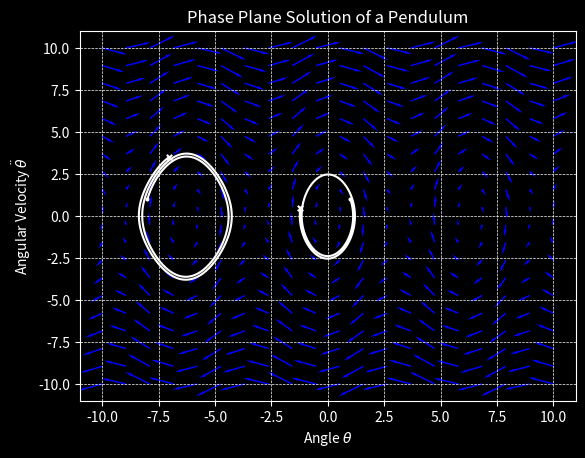

The script that saved this image:
import numpy as np
import matplotlib.pyplot as plt

g = 9.81
l = 2

theta_0 = np.array([-8,1])

def calc_new_state(prev_state, delta_t=0.01):

    state_dt = np.array([prev_state[1], -(g/l)*np.sin(prev_state[0])])
    new_state = prev_state + delta_t * state_dt
    
    return new_state


def calculate_path(init_state, time=5, plot=True, color='#FFFFFF'):
    state_array = np.array([init_state])

    old_state = np.array(init_state)
    for i in range(0, time*100):
        new_state = calc_new_state(old_state)
        state_array = np.append(state_array, [new_state], axis=0)
        old_state = new_state

    state_array = state_array.T

    if plot:
        plt.plot(state_array[0], state_array[1], color=color)
        plt.scatter(init_state[0], init_state[1], 15, marker='.', color=color)
        plt.scatter(state_array.T[-1][0], state_array.T[-1][1], 15, marker='x', color=color)
        return state_array
    else:
        return state_array



theta = np.linspace(-10, 10, 20)
theta_dot = np.linspace(-10, 10, 20)


plt.style.use('dark_background')
fig, ax = plt.subplots()

calculate_path(theta_0, time=8)
calculate_path([1, 1])

for i in theta:
    for j in theta_dot:
        # Starting point (x, y) and vector components (dx, dy)
        state_direction = calc_new_state([i, j]) - np.array([i,j])
        ax.quiver(i, j, state_direction[0], state_direction[1], color='blue', width=0.003, scale=2, headwidth=2)

plt.grid(True, linestyle='--', linewidth=0.5)
plt.title("Phase Plane Solution of a Pendulum")
plt.xlabel("Angle $\\theta$")
plt.ylabel("Angular Velocity $\\ddot{\\theta}$")
plt.show()